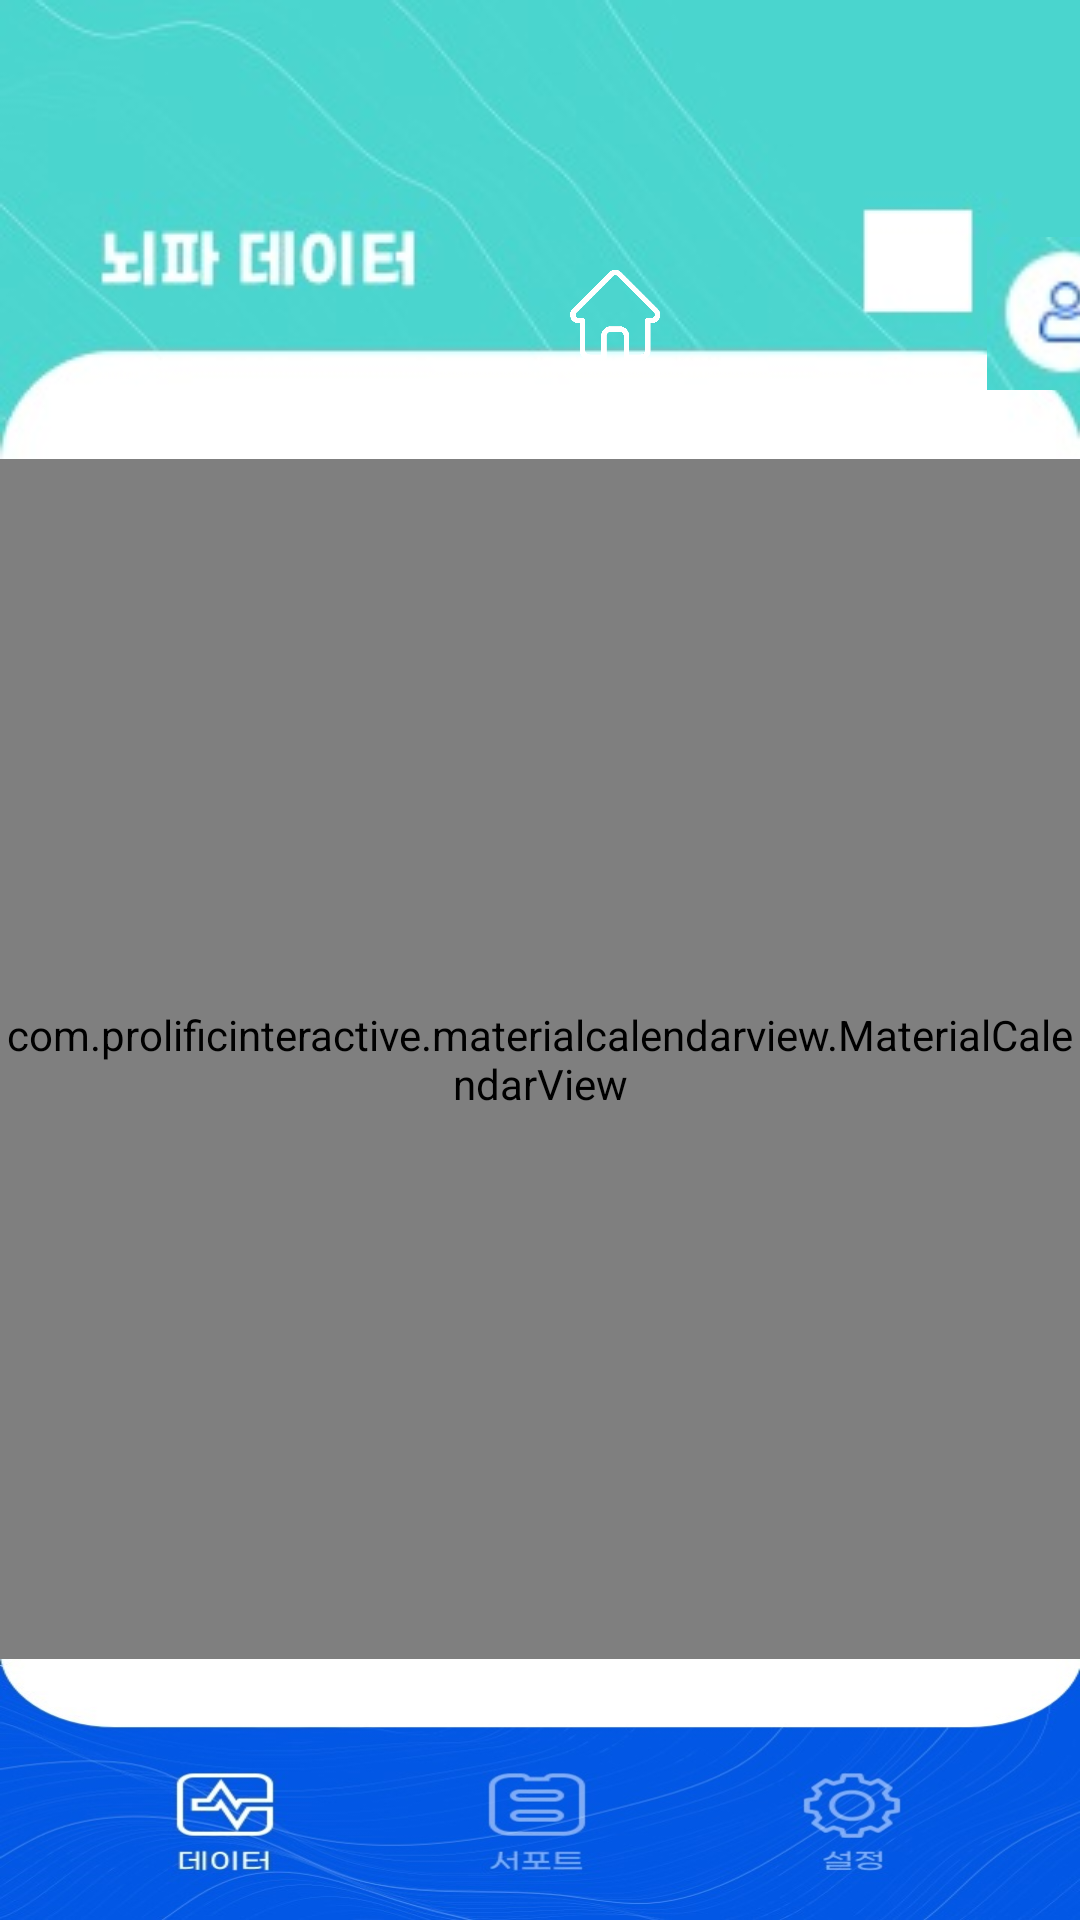

Layout XML and referenced resources for this Android screen:
<!-- AndroidManifest.xml: application theme AppTheme.NoActionBar -->
<!-- res/layout/activity_diary.xml -->
<?xml version="1.0" encoding="utf-8"?>
<LinearLayout xmlns:android="http://schemas.android.com/apk/res/android"
    xmlns:app="http://schemas.android.com/apk/res-auto"
    xmlns:tools="http://schemas.android.com/tools"
    android:layout_width="match_parent"
    android:layout_height="match_parent"
    android:background="#FFFFFF"
    android:orientation="vertical"
    android:layout_weight="1"
    tools:context=".DiaryActivity">

    <RelativeLayout
        android:layout_width="match_parent"
        android:layout_height="match_parent"
        android:orientation="vertical">
        <FrameLayout
            android:id="@+id/toolbar"
            android:layout_width="match_parent"
            android:layout_height="wrap_content">

            <ImageView
                android:id="@+id/main"
                android:layout_width="match_parent"
                android:layout_height="wrap_content"
                android:adjustViewBounds="true"
                android:scaleType="fitCenter"
                android:src="@drawable/data"/>

            <ImageButton
                android:id="@+id/btn_info"
                android:layout_width="50dp"
                android:layout_height="51dp"
                android:src="@drawable/person"
                android:layout_marginLeft="329dp"
                android:layout_marginTop="79dp"
                android:adjustViewBounds="true"
                android:scaleType="centerCrop"
                android:padding="0sp"
                />
            <ImageButton
                android:layout_width="30dp"
                android:layout_height="30dp"
                android:id="@+id/btn_gohome"
                android:src="@drawable/home"
                android:adjustViewBounds="true"
                android:scaleType="centerCrop"
                android:padding="0sp"
                android:background="#00ff0000"
                android:layout_marginTop="90dp"
                android:layout_marginLeft="190dp"/>
        </FrameLayout>

        <com.prolificinteractive.materialcalendarview.MaterialCalendarView
            android:layout_below="@+id/toolbar"
            android:id="@+id/calendarView"
            android:layout_width="wrap_content"
            android:layout_height="400dp"
            app:mcv_selectionColor="#00F"
            app:mcv_showOtherDates="all" />

        <LinearLayout
            android:layout_below ="@+id/calendarView"
            android:layout_width="match_parent"
            android:layout_height="wrap_content"
            android:layout_alignParentBottom="true"
            android:gravity="bottom">

            <ImageButton
                android:id="@+id/btn_record"
                android:layout_width="0dp"
                android:layout_height="wrap_content"
                android:layout_weight="1"
                android:padding="0dp"
                android:src="@drawable/databutton"
                android:adjustViewBounds="true"
                android:scaleType="fitXY">

            </ImageButton>

            <ImageButton
                android:layout_width="0dp"
                android:layout_height="wrap_content"
                android:layout_weight="1"
                android:id="@+id/btn_support"
                android:padding="0dp"
                android:src="@drawable/supportbutton_not"
                android:adjustViewBounds="true"
                android:scaleType="fitXY">

            </ImageButton>

            <ImageButton
                android:id="@+id/btn_user"
                android:layout_width="0dp"
                android:layout_weight="1"
                android:layout_height="wrap_content"
                android:padding="0dp"
                android:src="@drawable/settingbutton_not"
                android:adjustViewBounds="true"
                android:scaleType="fitXY"/>
        </LinearLayout>

        </RelativeLayout>






</LinearLayout>
<!-- resources referenced by this layout -->
<resources>
  <!-- drawable data: jpg bitmap (drawable, 8644 bytes) -->
  <!-- drawable databutton: jpg bitmap (drawable, 15394 bytes) -->
  <!-- drawable home: png bitmap (drawable, 8690 bytes) -->
  <!-- drawable person: jpg bitmap (drawable, 1945 bytes) -->
  <!-- drawable settingbutton_not: jpg bitmap (drawable, 14503 bytes) -->
  <!-- drawable supportbutton_not: jpg bitmap (drawable, 12536 bytes) -->
  <style name="AppTheme.NoActionBar">
          <item name="windowActionBar">false</item>
          <item name="windowNoTitle">true</item>
      </style>
</resources>
